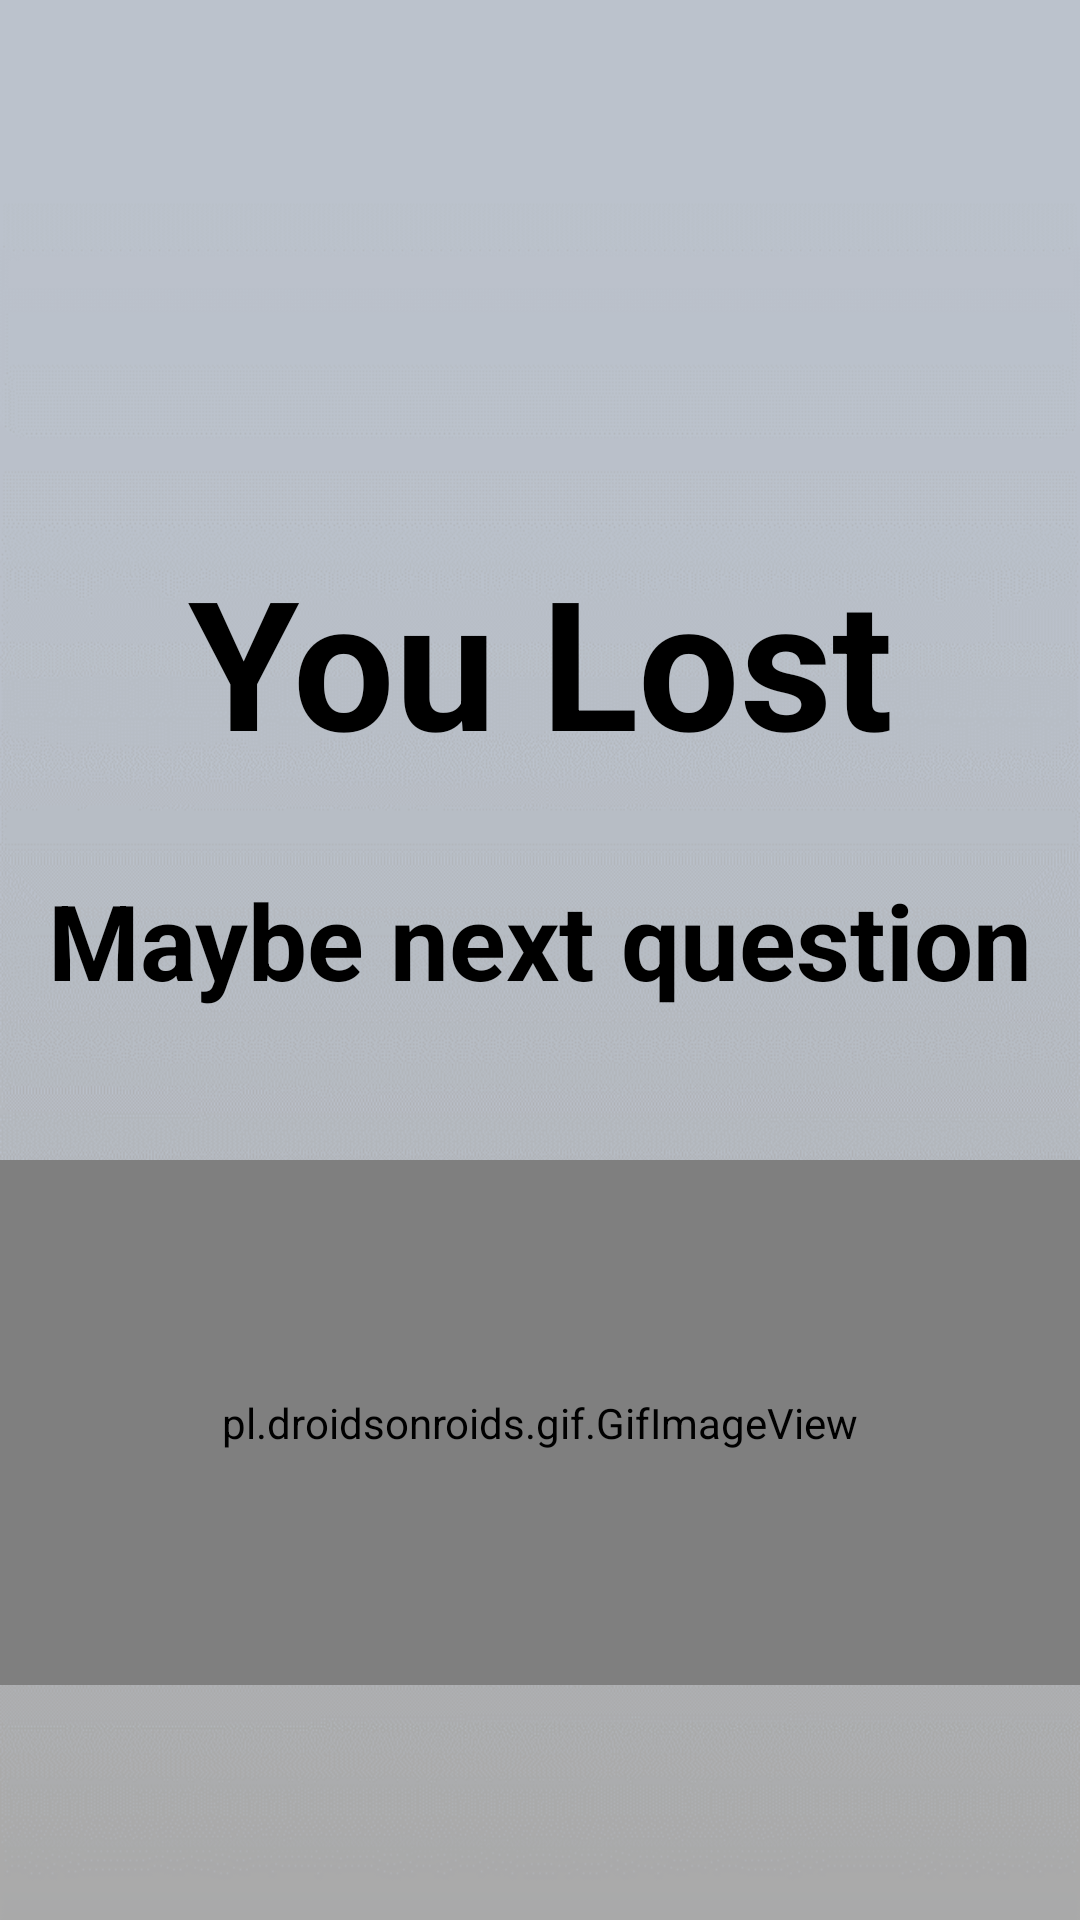

Here is an Android app screen rendered from its layout file. Give the layout XML and the strings, colors and styles it references.
<!-- AndroidManifest.xml: application theme Theme.PythonCompetition -->
<!-- res/layout/activity_result0.xml -->
<?xml version="1.0" encoding="utf-8"?>
<androidx.constraintlayout.widget.ConstraintLayout
        xmlns:android="http://schemas.android.com/apk/res/android"
        xmlns:tools="http://schemas.android.com/tools"
        xmlns:app="http://schemas.android.com/apk/res-auto"
        android:layout_width="match_parent"
        android:layout_height="match_parent"
        android:background="@drawable/lose"
        tools:context=".Result">

    <pl.droidsonroids.gif.GifImageView
        android:id="@+id/gifImageView2"
        android:layout_width="match_parent"
        android:layout_height="175dp"
        android:layout_marginTop="50dp"
        android:background="#0000ffff"
        android:src="@drawable/sad"
        app:layout_constraintEnd_toEndOf="parent"
        app:layout_constraintStart_toStartOf="parent"
        app:layout_constraintTop_toBottomOf="@+id/textView6" />

    <TextView
        android:id="@+id/textView4"
        android:layout_width="match_parent"
        android:layout_height="wrap_content"
        android:layout_marginTop="180dp"
        android:gravity="center"
        android:text="You Lost"
        android:textColor="@color/black"
        android:textSize="60dp"
        android:textStyle="bold"
        app:layout_constraintEnd_toEndOf="parent"
        app:layout_constraintStart_toStartOf="parent"
        app:layout_constraintTop_toTopOf="parent" />

    <TextView
        android:id="@+id/textView6"
        android:layout_width="match_parent"
        android:layout_height="wrap_content"
        android:layout_marginTop="30dp"
        android:gravity="center"
        android:text="Maybe next question"
        android:textColor="@color/black"
        android:textSize="35dp"
        android:textStyle="bold"
        app:layout_constraintEnd_toEndOf="parent"
        app:layout_constraintHorizontal_bias="0.567"
        app:layout_constraintStart_toStartOf="parent"
        app:layout_constraintTop_toBottomOf="@+id/textView4" />
</androidx.constraintlayout.widget.ConstraintLayout>
<!-- resources referenced by this layout -->
<resources>
  <color name="black">#FF000000</color>
  <!-- drawable lose: png bitmap (drawable-v24, 91801 bytes) -->
  <style name="Theme.PythonCompetition" parent="Theme.MaterialComponents.DayNight.DarkActionBar">
          
          <item name="android:forceDarkAllowed" tools:targetApi="q">false</item>
  
          <item name="colorPrimary">@color/Blue_Ivy</item>
          <item name="colorPrimaryVariant">@color/black</item>
          <item name="colorOnPrimary">@color/white</item>
          
          <item name="colorSecondary">@color/teal_200</item>
          <item name="colorSecondaryVariant">@color/teal_700</item>
          <item name="colorOnSecondary">@color/black</item>
          
          <item name="android:statusBarColor" tools:targetApi="l">?attr/colorPrimaryVariant</item>
          
      </style>
  <color name="Blue_Ivy">#3090C7</color>
  <color name="white">#FFFFFFFF</color>
  <color name="teal_200">#FF03DAC5</color>
  <color name="teal_700">#FF018786</color>
</resources>
